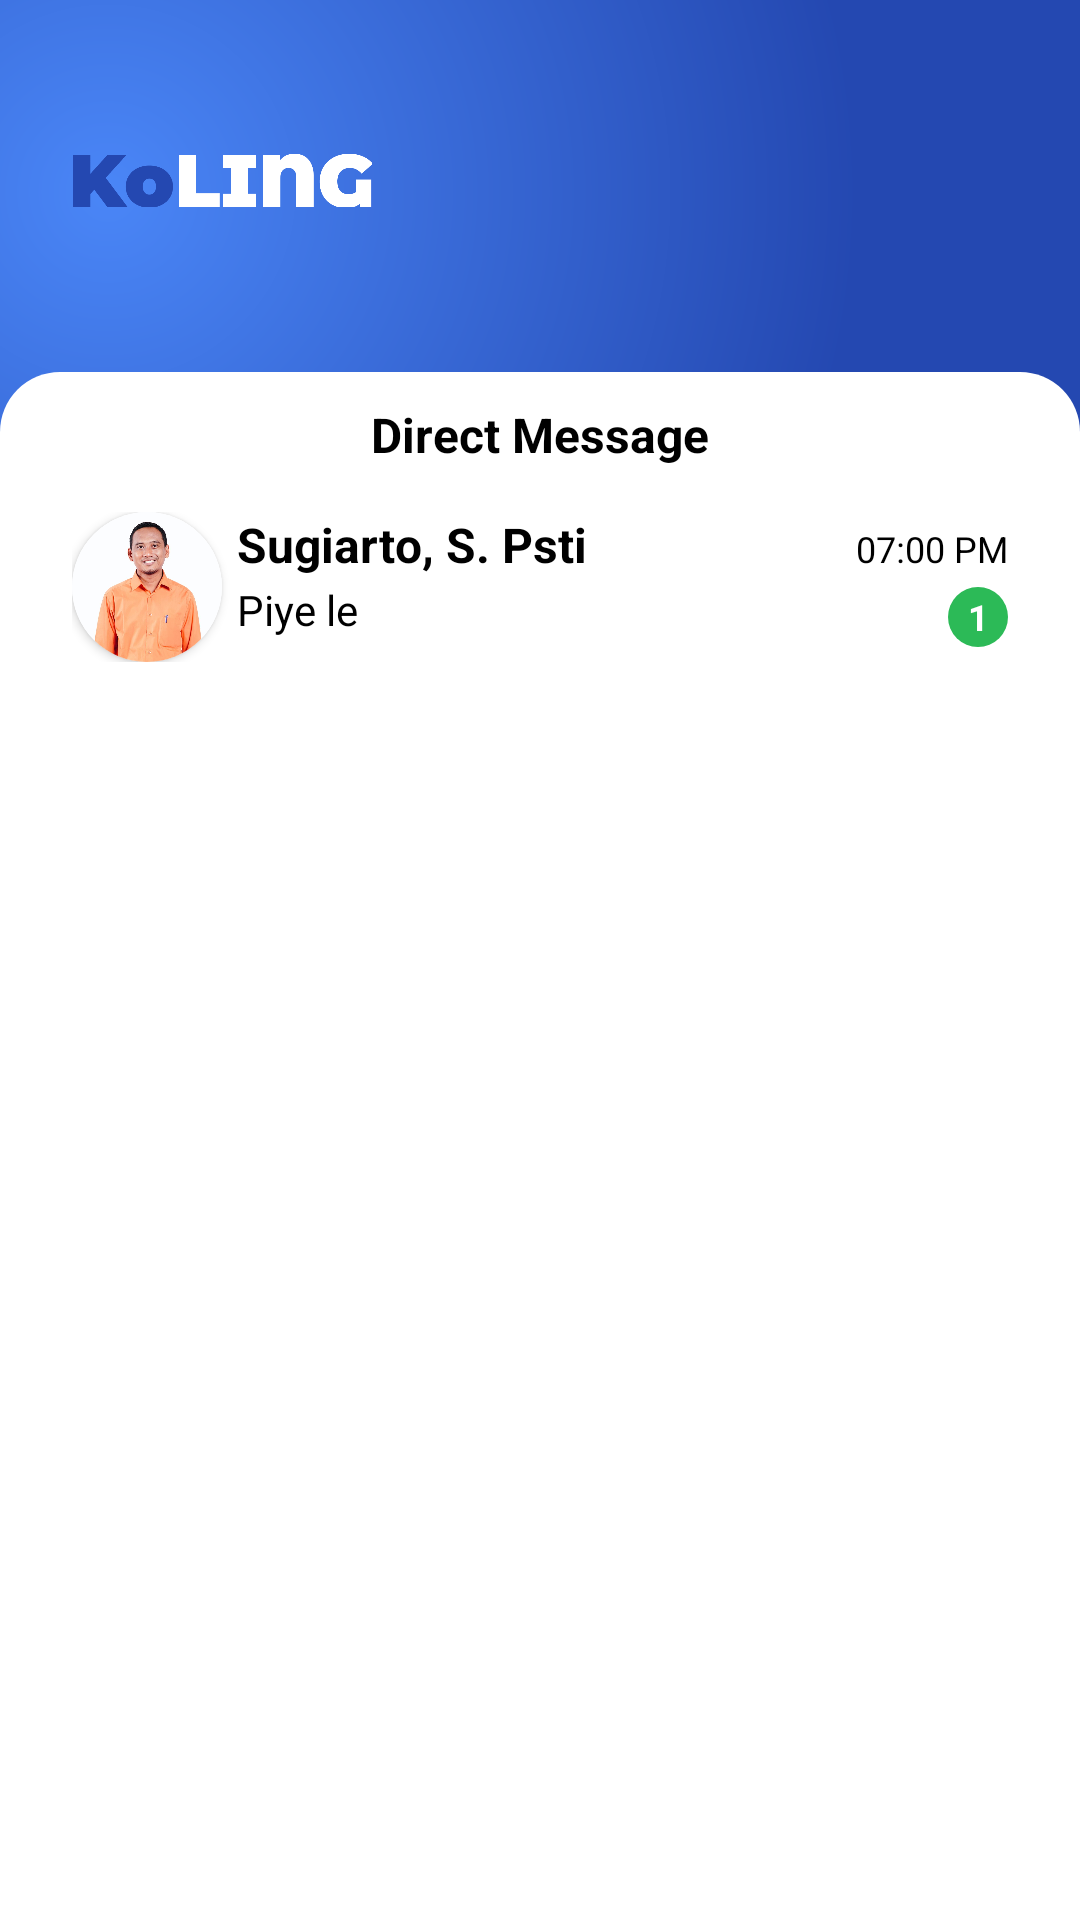

The Android layout XML behind this screen, and the referenced resources:
<!-- AndroidManifest.xml: application theme Theme.KoLing -->
<!-- res/layout/activity_main.xml -->
<?xml version="1.0" encoding="utf-8"?>
<androidx.constraintlayout.widget.ConstraintLayout xmlns:android="http://schemas.android.com/apk/res/android"
    xmlns:app="http://schemas.android.com/apk/res-auto"
    xmlns:tools="http://schemas.android.com/tools"
    android:id="@+id/main"
    android:layout_width="match_parent"
    android:layout_height="match_parent"
    android:background="@drawable/gradient_background"
    tools:context=".MainActivity">

    <ImageView
        android:id="@+id/logo"
        android:layout_width="100dp"
        android:layout_height="30dp"
        android:layout_marginStart="24dp"
        android:src="@drawable/koling"
        app:layout_constraintStart_toStartOf="parent"
        app:layout_constraintTop_toTopOf="@id/akun"
        app:layout_constraintBottom_toBottomOf="@+id/akun"/>

    <ImageView
        android:id="@+id/akun"
        android:layout_width="40dp"
        android:layout_height="40dp"
        android:layout_marginTop="40dp"
        android:layout_marginEnd="24dp"
        android:src="@drawable/akun"
        app:layout_constraintEnd_toEndOf="parent"
        app:layout_constraintTop_toTopOf="parent" />





























































    <androidx.fragment.app.FragmentContainerView
        android:id="@+id/Fragment_Container"
        android:layout_width="wrap_content"
        android:layout_height="wrap_content"
        android:layout_marginStart="30dp"
        android:layout_marginTop="20dp"
        android:layout_marginEnd="30dp"
        app:layout_constraintEnd_toEndOf="parent"
        app:layout_constraintStart_toStartOf="parent"
        app:layout_constraintTop_toBottomOf="@+id/akun" />

    <androidx.constraintlayout.widget.ConstraintLayout
        android:id="@+id/rectangle1"
        android:layout_width="0dp"
        android:layout_height="0dp"
        android:layout_marginTop="24dp"
        android:background="@drawable/rounded_rectangle4"
        app:layout_constraintBottom_toBottomOf="parent"
        app:layout_constraintEnd_toEndOf="parent"
        app:layout_constraintStart_toStartOf="parent"
        app:layout_constraintTop_toBottomOf="@+id/Fragment_Container">

        <TextView
            android:id="@+id/tvMessage"
            android:layout_width="wrap_content"
            android:layout_height="wrap_content"
            android:layout_marginTop="10dp"
            android:text="@string/message"
            android:textColor="@color/black"
            android:textSize="16sp"
            android:textStyle="bold"
            app:layout_constraintEnd_toEndOf="parent"
            app:layout_constraintStart_toStartOf="parent"
            app:layout_constraintTop_toTopOf="parent" />

        <androidx.constraintlayout.widget.ConstraintLayout
            android:id="@+id/message"
            android:layout_width="0dp"
            android:layout_height="wrap_content"
            android:layout_marginStart="24dp"
            android:layout_marginTop="15dp"
            android:layout_marginEnd="24dp"
            app:layout_constraintEnd_toEndOf="parent"
            app:layout_constraintStart_toStartOf="parent"
            app:layout_constraintTop_toBottomOf="@+id/tvMessage">

            <androidx.cardview.widget.CardView
                android:id="@+id/card"
                android:layout_width="50dp"
                android:layout_height="50dp"
                app:cardCornerRadius="25dp"
                app:layout_constraintBottom_toBottomOf="parent"
                app:layout_constraintStart_toStartOf="parent"
                app:layout_constraintTop_toTopOf="parent">

                <ImageView
                    android:id="@+id/foto"
                    android:layout_width="match_parent"
                    android:layout_height="match_parent"
                    android:scaleType="centerCrop"
                    android:src="@drawable/pakgigs" />
            </androidx.cardview.widget.CardView>

            <TextView
                android:id="@+id/namaBK"
                android:layout_width="wrap_content"
                android:layout_height="wrap_content"
                android:layout_marginStart="5dp"
                android:text="Sugiarto, S. Psti"
                android:textColor="@color/black"
                android:textSize="16sp"
                android:textStyle="bold"
                app:layout_constraintStart_toEndOf="@+id/card"
                app:layout_constraintTop_toTopOf="parent" />

            <TextView
                android:id="@+id/chatBK"
                android:layout_width="wrap_content"
                android:layout_height="wrap_content"
                android:layout_marginStart="5dp"
                android:layout_marginBottom="8dp"
                android:text="Piye le"
                android:textColor="@color/black"
                android:textSize="14sp"
                app:layout_constraintBottom_toBottomOf="parent"
                app:layout_constraintStart_toEndOf="@+id/card" />

            <TextView
                android:id="@+id/time"
                android:layout_width="wrap_content"
                android:layout_height="wrap_content"
                android:layout_marginTop="4dp"
                android:gravity="center"
                android:text="07:00 PM"
                android:textColor="@color/black"
                android:textSize="12sp"
                app:layout_constraintEnd_toEndOf="parent"
                app:layout_constraintTop_toTopOf="parent" />

            <TextView
                android:id="@+id/jmlhChat"
                android:layout_width="20dp"
                android:layout_height="20dp"
                android:layout_marginBottom="5dp"
                android:background="@drawable/circle_background"
                android:gravity="center"
                android:text="1"
                android:textColor="@color/white"
                android:textSize="12sp"
                android:textStyle="bold"
                app:layout_constraintBottom_toBottomOf="parent"
                app:layout_constraintEnd_toEndOf="parent" />

        </androidx.constraintlayout.widget.ConstraintLayout>

    </androidx.constraintlayout.widget.ConstraintLayout>

</androidx.constraintlayout.widget.ConstraintLayout>
<!-- resources referenced by this layout -->
<resources>
  <color name="black">#FF000000</color>
  <color name="btn1">#3FB6FF</color>
  <color name="white">#FFFFFFFF</color>
  <!-- drawable circle_background (drawable) -->
  <shape xmlns:android="http://schemas.android.com/apk/res/android"
      android:shape="oval">
      <solid android:color="#2CBA57" /> 
  </shape>
  <!-- drawable gradient_background (drawable) -->
  <?xml version="1.0" encoding="utf-8"?>
  <layer-list xmlns:android="http://schemas.android.com/apk/res/android">
      <item>
          <shape android:shape="rectangle">
              <gradient
              android:startColor="@color/startColor"
              android:endColor="@color/endColor"
              android:gradientRadius="250dp"
              android:centerX="0.1"
              android:centerY="0.1"
              android:type="radial"/>
          </shape>
      </item>
  </layer-list>
  <!-- drawable koling: png bitmap (drawable, 9269 bytes) -->
  <!-- drawable pakgigs: jpg bitmap (drawable, 48273 bytes) -->
  <!-- drawable rounded_rectangle3 (drawable) -->
  <shape xmlns:android="http://schemas.android.com/apk/res/android">
      <solid android:color="#4057B6F0" /> 
      <corners android:radius="10dp" />
  </shape>
  <!-- drawable rounded_rectangle4 (drawable) -->
  <shape xmlns:android="http://schemas.android.com/apk/res/android">
      <solid android:color="#FFFF" /> 
      <corners
          android:topLeftRadius="20dp"
          android:topRightRadius="20dp"
          android:bottomLeftRadius="0dp"
          android:bottomRightRadius="0dp" />
  </shape>
  <string name="cerita">Ceritakan Keluhanmu</string>
  <string name="kotak1">Kotak Konseling</string>
  <string name="kotakKonseling">Isi keluhan kalian tentang sekolah di Kotak Konseling Yukk</string>
  <string name="message">Direct Message</string>
  <style name="Theme.KoLing" parent="Base.Theme.KoLing" />
  <color name="startColor">#4A86F7</color>
  <color name="endColor">#2448B1</color>
  <style name="Base.Theme.KoLing" parent="Theme.Material3.DayNight.NoActionBar">
          
          
      </style>
</resources>
